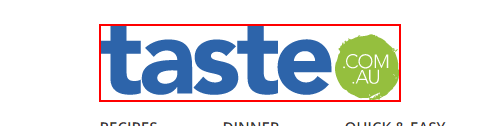
Task: Recipe scraping process using RE framework
Workflow: Seq - Launch_Taste_Site

Step 1: find the image 'taste.com.au' in window 'Recipes, recipes and recipes - Taste' (msedge.exe)
